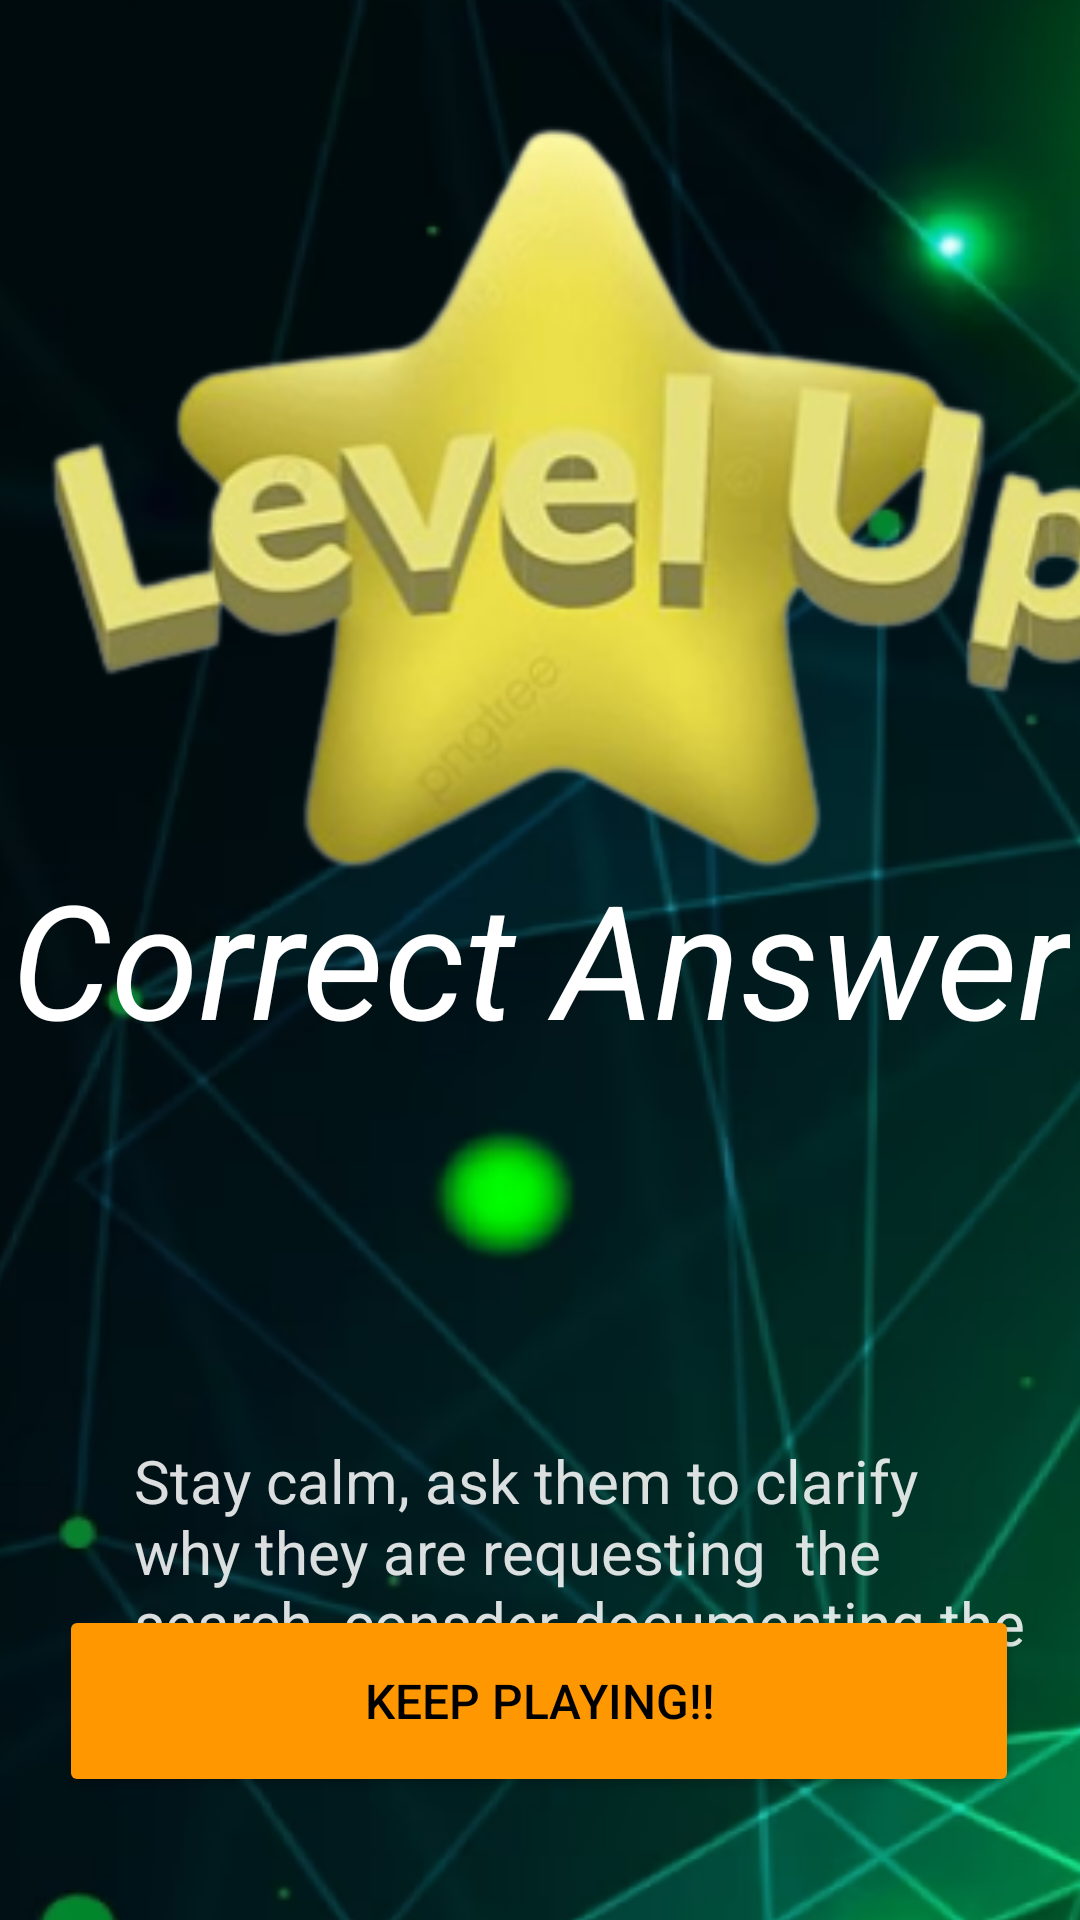

This screen was rendered from an Android layout file. Write that file and the resources it references.
<!-- AndroidManifest.xml: application theme Theme.SerawaziApplication -->
<!-- res/layout/activity_tryagain.xml -->
<?xml version="1.0" encoding="utf-8"?>
<androidx.constraintlayout.widget.ConstraintLayout xmlns:android="http://schemas.android.com/apk/res/android"
    xmlns:app="http://schemas.android.com/apk/res-auto"
    xmlns:tools="http://schemas.android.com/tools"
    android:layout_width="match_parent"
    android:layout_height="match_parent"
    tools:context=".Tryagain">

    <ImageView
        android:id="@+id/ivav"
        android:layout_width="667dp"
        android:layout_height="884dp"
        app:layout_constraintBottom_toBottomOf="parent"
        app:layout_constraintEnd_toEndOf="parent"
        app:layout_constraintHorizontal_bias="0.652"
        app:layout_constraintStart_toStartOf="parent"
        app:layout_constraintTop_toTopOf="parent"
        app:layout_constraintVertical_bias="0.503"
        app:srcCompat="@drawable/correctbg" />

    <ImageView
        android:id="@+id/imageView3"
        android:layout_width="410dp"
        android:layout_height="457dp"
        android:layout_marginTop="4dp"
        app:layout_constraintEnd_toEndOf="parent"
        app:layout_constraintHorizontal_bias="0.0"
        app:layout_constraintStart_toStartOf="parent"
        app:layout_constraintTop_toTopOf="parent"
        app:srcCompat="@drawable/ievelup" />

    <TextView
        android:id="@+id/tvLevelUp"
        android:layout_width="wrap_content"
        android:layout_height="wrap_content"
        android:text="Correct Answer"
        android:textAppearance="@style/TextAppearance.AppCompat.Display3"
        android:textColor="@android:color/white"
        android:textSize="53sp"
        android:textStyle="italic"
        app:layout_constraintBottom_toBottomOf="parent"
        app:layout_constraintEnd_toEndOf="parent"
        app:layout_constraintStart_toStartOf="parent"
        app:layout_constraintTop_toTopOf="parent"
        app:layout_constraintVertical_bias="0.499" />

    <TextView
        android:id="@+id/tvcorrectans"
        android:layout_width="311dp"
        android:layout_height="122dp"
        android:layout_marginStart="40dp"
        android:layout_marginTop="480dp"
        android:text="Stay calm, ask them to clarify  why they are requesting  the search  consder documenting the interaction"
        android:textColor="#DBFFFFFF"
        android:textSize="20sp"
        app:layout_constraintEnd_toEndOf="parent"
        app:layout_constraintHorizontal_bias="0.516"
        app:layout_constraintStart_toStartOf="parent"
        app:layout_constraintTop_toTopOf="parent" />

    <Button
        android:id="@+id/btngotit"
        android:layout_width="320dp"
        android:layout_height="64dp"
        android:backgroundTint="#FF9800"
        android:text="Keep Playing!!"
        android:textColor="#000000"
        android:textSize="16sp"
        app:layout_constraintBottom_toBottomOf="parent"
        app:layout_constraintEnd_toEndOf="parent"
        app:layout_constraintHorizontal_bias="0.494"
        app:layout_constraintStart_toStartOf="parent"
        app:layout_constraintTop_toTopOf="parent"
        app:layout_constraintVertical_bias="0.929" />

</androidx.constraintlayout.widget.ConstraintLayout>
<!-- resources referenced by this layout -->
<resources>
  <!-- drawable correctbg: png bitmap (drawable, 245444 bytes) -->
  <!-- drawable ievelup: png bitmap (drawable, 69689 bytes) -->
  <style name="Theme.SerawaziApplication" parent="Base.Theme.SerawaziApplication" />
  <style name="Base.Theme.SerawaziApplication" parent="Theme.Material3.DayNight.NoActionBar">
          
          
          <item name="android:statusBarColor">#003B2B</item>
      </style>
</resources>
